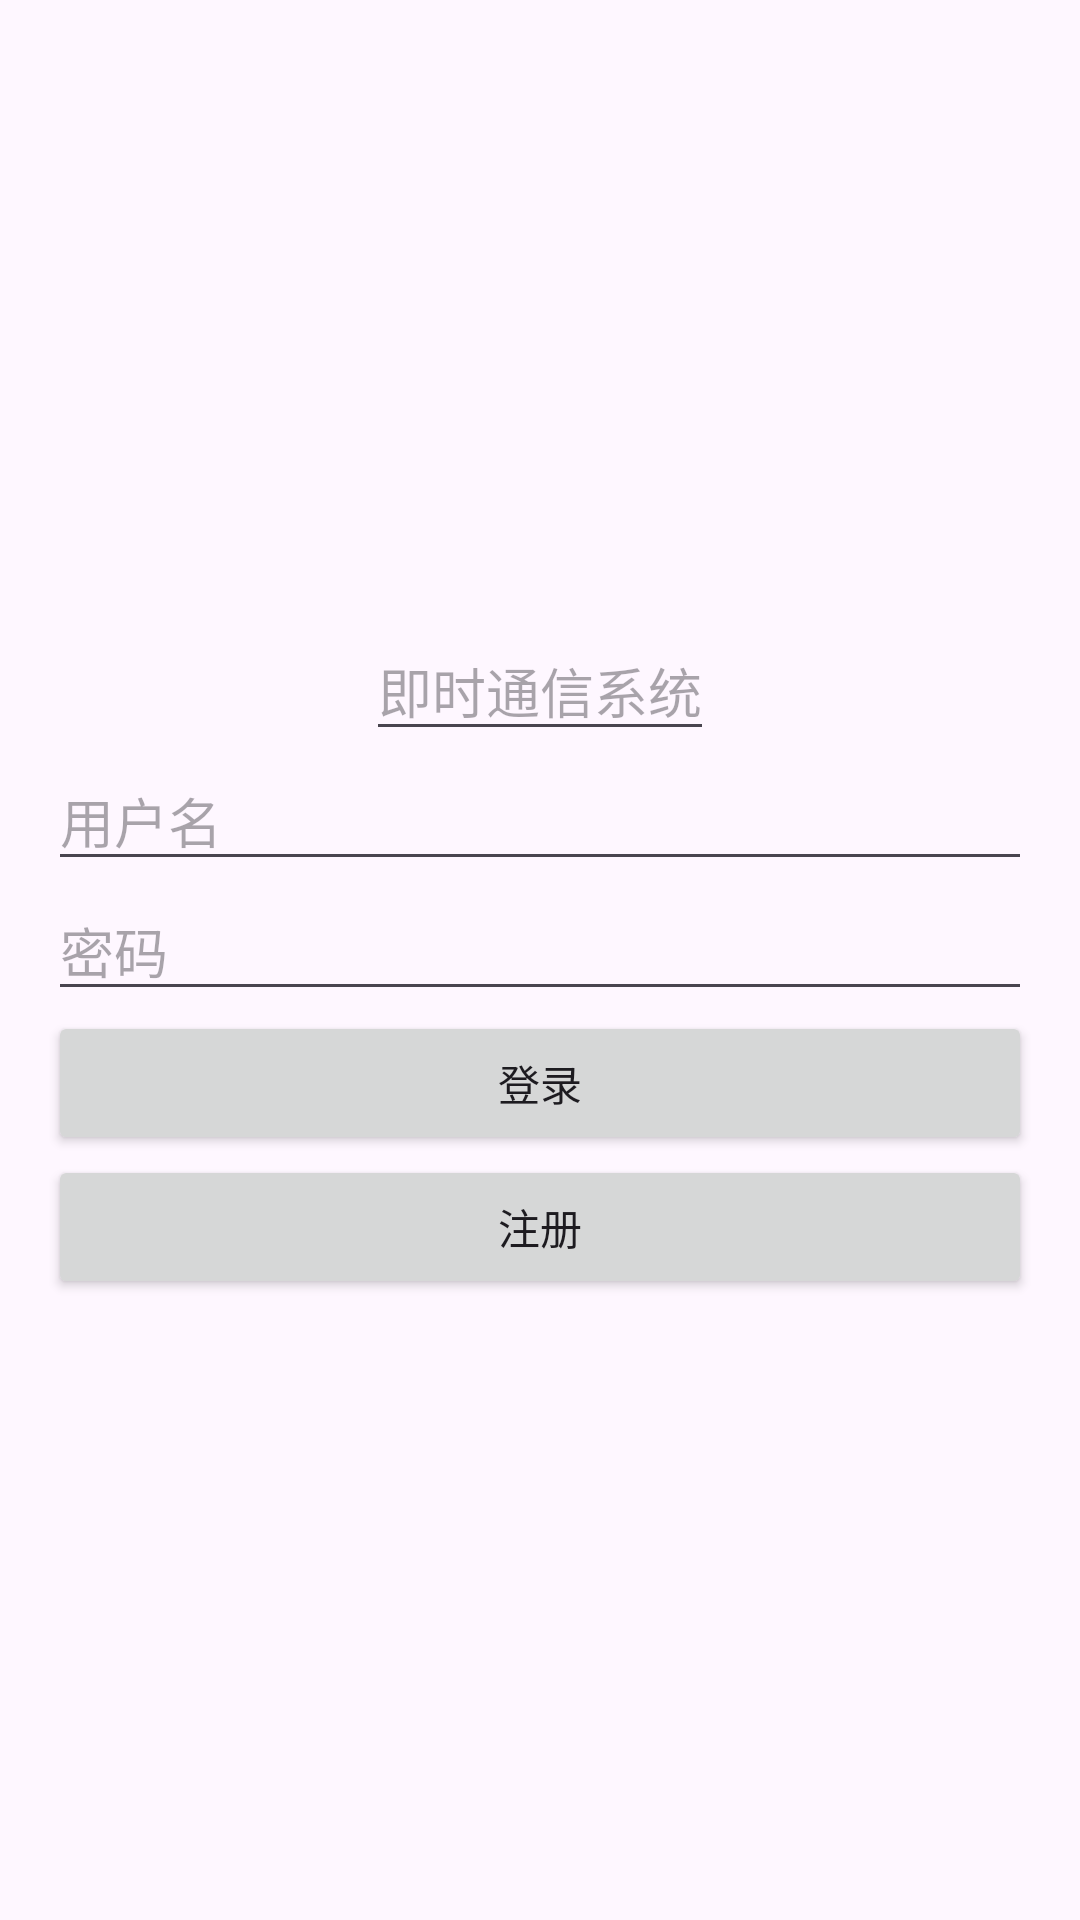

The Android layout XML behind this screen, and the referenced resources:
<!-- AndroidManifest.xml: application theme Theme.Instant_messaging -->
<!-- res/layout/activity_main.xml -->
<?xml version="1.0" encoding="utf-8"?>
<LinearLayout xmlns:android="http://schemas.android.com/apk/res/android"
    xmlns:tools="http://schemas.android.com/tools"
    android:layout_width="match_parent"
    android:layout_height="match_parent"
    android:gravity="center"
    android:orientation="vertical"
    android:padding="16dp"
    tools:context=".MainActivity">

    <EditText
        android:id="@+id/title"
        android:layout_width="wrap_content"
        android:layout_height="wrap_content"
        android:hint="即时通信系统"
        android:inputType="text" />

    <EditText
        android:id="@+id/usernameEditText"
        android:layout_width="match_parent"
        android:layout_height="wrap_content"
        android:hint="用户名"
        android:inputType="text" />

    <EditText
        android:id="@+id/passwordEditText"
        android:layout_width="match_parent"
        android:layout_height="wrap_content"
        android:hint="密码"
        android:inputType="textPassword" />

    <Button
        android:id="@+id/loginButton"
        android:layout_width="match_parent"
        android:layout_height="wrap_content"
        android:text="登录" />

    <Button
        android:id="@+id/registerButton"
        android:layout_width="match_parent"
        android:layout_height="wrap_content"
        android:text="注册" />


</LinearLayout>
<!-- resources referenced by this layout -->
<resources>
  <style name="Theme.Instant_messaging" parent="Base.Theme.Instant_messaging" />
  <style name="Base.Theme.Instant_messaging" parent="Theme.Material3.DayNight.NoActionBar">
          
          
      </style>
</resources>
